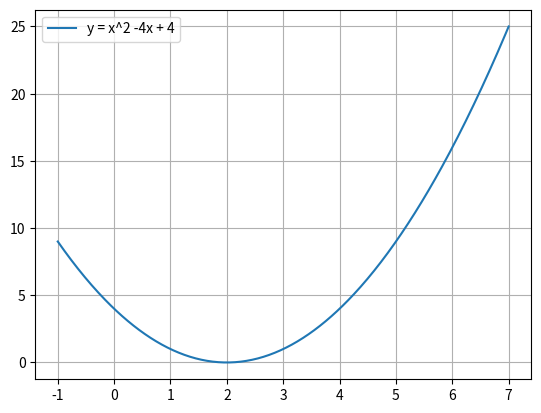

Here is the Python script that generated this plot:
# pyrefly: ignore [missing-import]
import matplotlib.pyplot as plt

# pyrefly: ignore [missing-import]
import numpy as np

# Qudratic equation typically has the form y=ax^2 + bx + c, Where a, b and c constants
    #Here's How you can plot the quadratic equation y = x^2 -4x +4 using numpy and Matplotlib

#Define the coefficients
a = 1
b = -4
c = 4

#Generate x values
x = np.linspace(-1, 7, 400)

#Calculate Y value using the quadratic equation y=ax^2 + bx + c
y = a*(x**2) + b*x + c  

#Create the plot
plt.plot(x,y, label='y = x^2 -4x + 4')

#adding title and Label 
plt.title = ('Plot of the Quadratic Equation')
plt.xlabel = ('x')
plt.ylabel = ('y')
plt.legend()

#add grid
plt.grid(True)

#show the plot
plt.show()



'''

In this script:

x = np.linspace(-1, 7, 400) generates 400 points between -1 and 7. The range is chosen to nicely show the shape of the curve, including the
vertex of the parabola.

y = a * x ** 2 + b* x + c calculates the y-values based on the quadratic formula. plt.plot(x, y, label=' ... ) plots the equation and includes a
label.

plt.title(), plt.xlabel(), and plt.ylabel() set the title and labels of the axes.
plt.grid(True) adds a grid to the plot to improve readability.
plt.show() displays the resulting plot.
You can adjust the coefficients a, b, and c to explore different forms of quadratic curves.

'''
